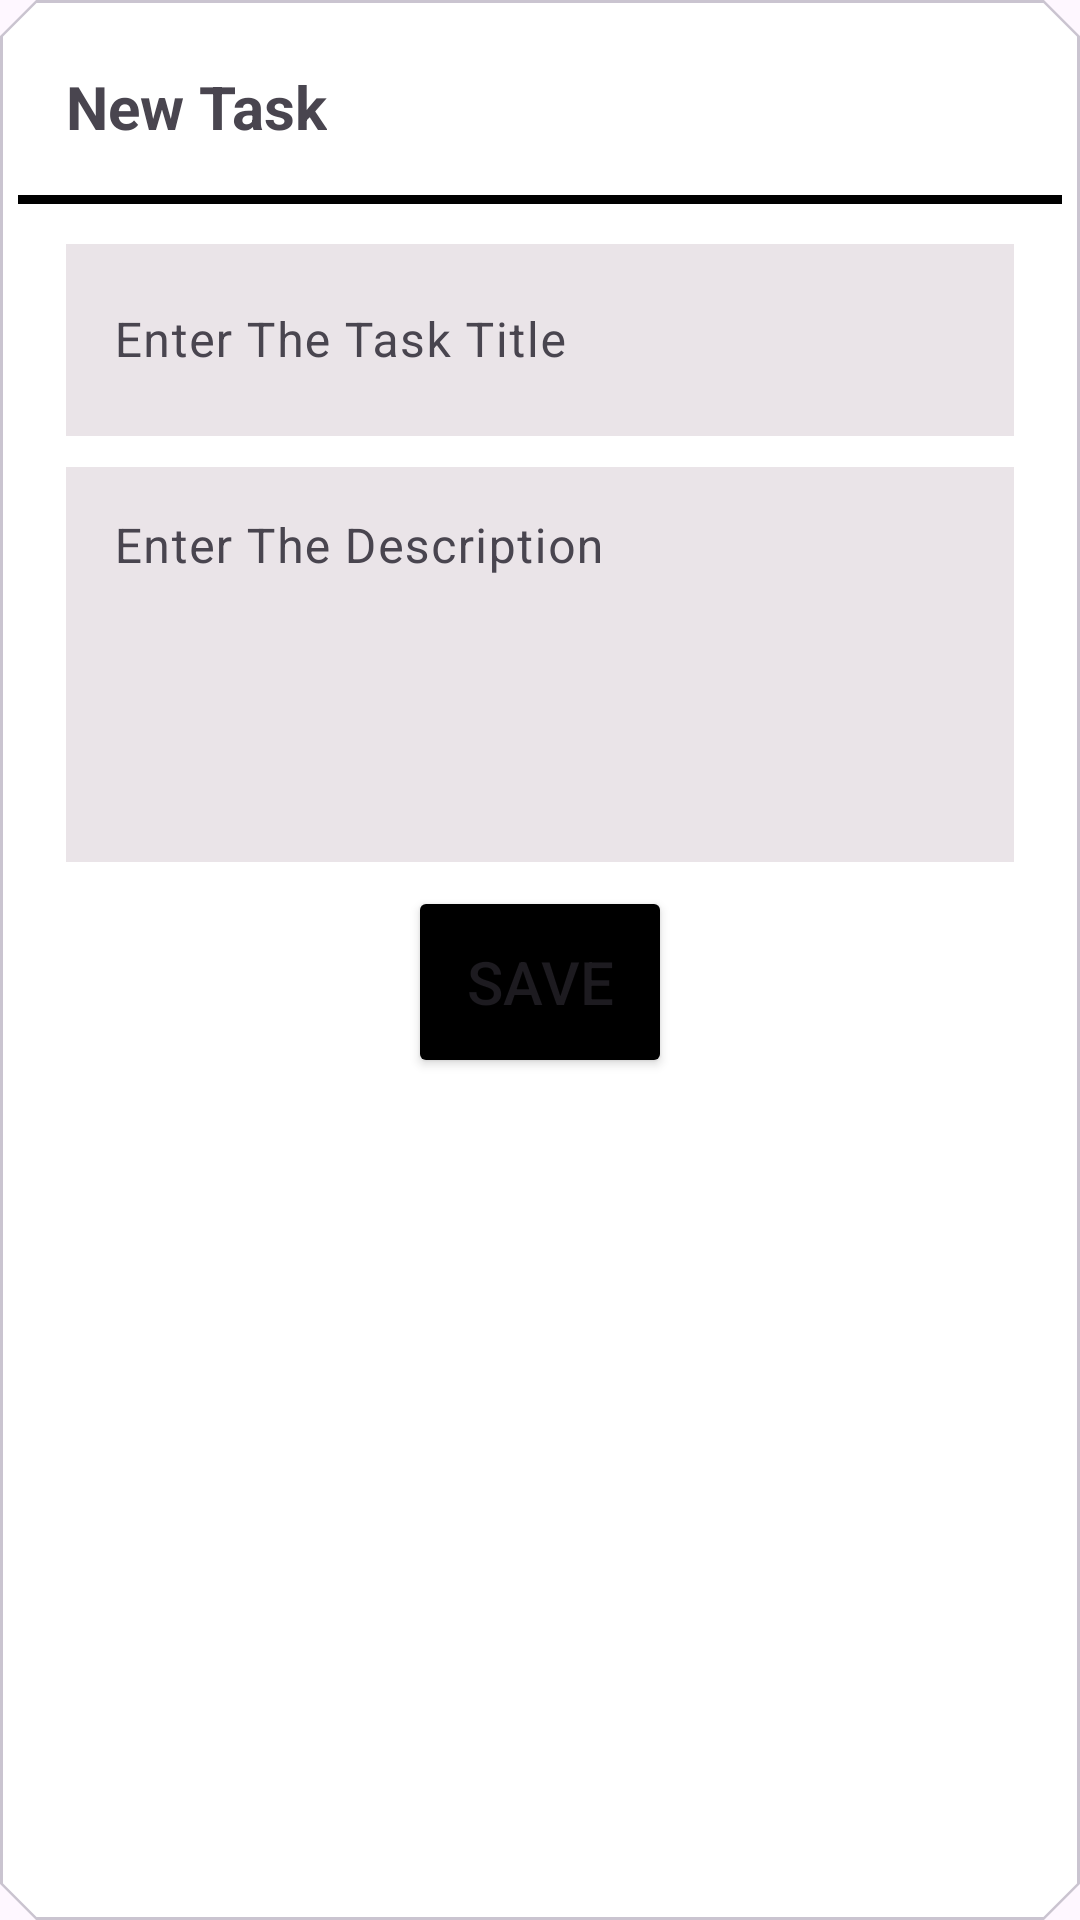

The Android layout XML behind this screen, and the referenced resources:
<!-- AndroidManifest.xml: application theme Theme.MvvmDiffUtilRecyclerView -->
<!-- res/layout/add_task_dialog.xml -->
<?xml version="1.0" encoding="utf-8"?>
<com.google.android.material.card.MaterialCardView xmlns:android="http://schemas.android.com/apk/res/android"
    android:layout_width="match_parent"
    android:layout_height="wrap_content"
    xmlns:app="http://schemas.android.com/apk/res-auto"
    android:layout_marginHorizontal="10dp"
    style="@style/CardViewStyle"
    android:layout_margin="10dp"
    android:elevation="10dp"
    app:cardBackgroundColor="@color/white">

    <RelativeLayout
        android:layout_width="match_parent"
        android:layout_height="wrap_content">

        <TextView
            android:id="@+id/titleTaskTxt"
            android:layout_width="wrap_content"
            android:layout_height="wrap_content"
            android:layout_marginStart="16dp"
            android:layout_marginTop="16dp"
            android:layout_marginEnd="16dp"
            android:layout_marginBottom="16dp"
            android:text="@string/new_task"
            android:textSize="20sp"
            android:textStyle="bold" />

        <ImageView
            android:layout_width="35dp"
            android:layout_height="35dp"
            android:id="@+id/closeImg"
            android:layout_margin="8dp"
            android:layout_alignParentEnd="true"
            android:src="@drawable/ic_close"/>
        
        <View
            android:layout_width="match_parent"
            android:layout_height="3dp"
            android:layout_below="@id/titleTaskTxt"
            android:background="@color/black"
            android:id="@+id/viewLine"/>
        
        
        <LinearLayout
            android:layout_width="match_parent"
            android:layout_height="wrap_content"
            android:layout_below="@id/viewLine"
            android:layout_marginVertical="8dp"
            android:layout_centerHorizontal="true"
            android:layout_marginHorizontal="16dp"
            android:orientation="vertical">

            <com.google.android.material.textfield.TextInputLayout
                android:layout_width="match_parent"
                android:layout_height="wrap_content"
                android:hint="@string/enter_the_task_title"
                android:id="@+id/edTaskTitleL">

                <com.google.android.material.textfield.TextInputEditText
                    android:layout_width="match_parent"
                    android:layout_height="?actionBarSize"
                    android:background="#EAE4E8"
                    android:inputType="text"
                    android:id="@+id/edTaskTitle"/>

            </com.google.android.material.textfield.TextInputLayout>

            <com.google.android.material.textfield.TextInputLayout
                android:layout_width="match_parent"
                android:layout_height="wrap_content"
                android:hint="@string/enter_the_description"
                android:layout_marginTop="5dp"
                android:id="@+id/edTaskDescL">

                <com.google.android.material.textfield.TextInputEditText
                    android:layout_width="match_parent"
                    android:layout_height="wrap_content"
                    android:background="#EAE4E8"
                    android:inputType="textMultiLine"
                    android:gravity="top|start"
                    android:maxLines="5"
                    android:lines="5"
                    android:id="@+id/edTaskDesc"/>

            </com.google.android.material.textfield.TextInputLayout>


        <Button
            android:id="@+id/saveTaskBtn"
            android:layout_width="wrap_content"
            android:layout_height="?actionBarSize"
            android:layout_gravity="center"
            android:layout_marginTop="8dp"
            android:textSize="20sp"
            android:backgroundTint="@color/black"
            android:text="@string/save"/>



        </LinearLayout>

    </RelativeLayout>

</com.google.android.material.card.MaterialCardView>
<!-- resources referenced by this layout -->
<resources>
  <string name="enter_the_description">Enter The Description</string>
  <string name="enter_the_task_title">Enter The Task Title</string>
  <string name="new_task">New Task</string>
  <string name="save">SAVE</string>
  <style name="CardViewStyle" parent="Widget.Material3.CardView.Outlined">
          <item name="shapeAppearanceOverlay">@style/CutShape</item>
      </style>
  <style name="Theme.MvvmDiffUtilRecyclerView" parent="Base.Theme.MvvmDiffUtilRecyclerView" />
  <style name="CutShape" parent="ShapeAppearance.Material3.MediumComponent">
          <item name="cornerSize">12dp</item>
          <item name="cornerFamily">cut</item>
  
      </style>
  <style name="Base.Theme.MvvmDiffUtilRecyclerView" parent="Theme.Material3.DayNight.NoActionBar">
          
          
      </style>
  <!-- not gathered from this repository: default colours our renderer supplied (Android Studio template values) -->
  <color name="black">#FF000000</color>
  <color name="white">#FFFFFFFF</color>
</resources>
